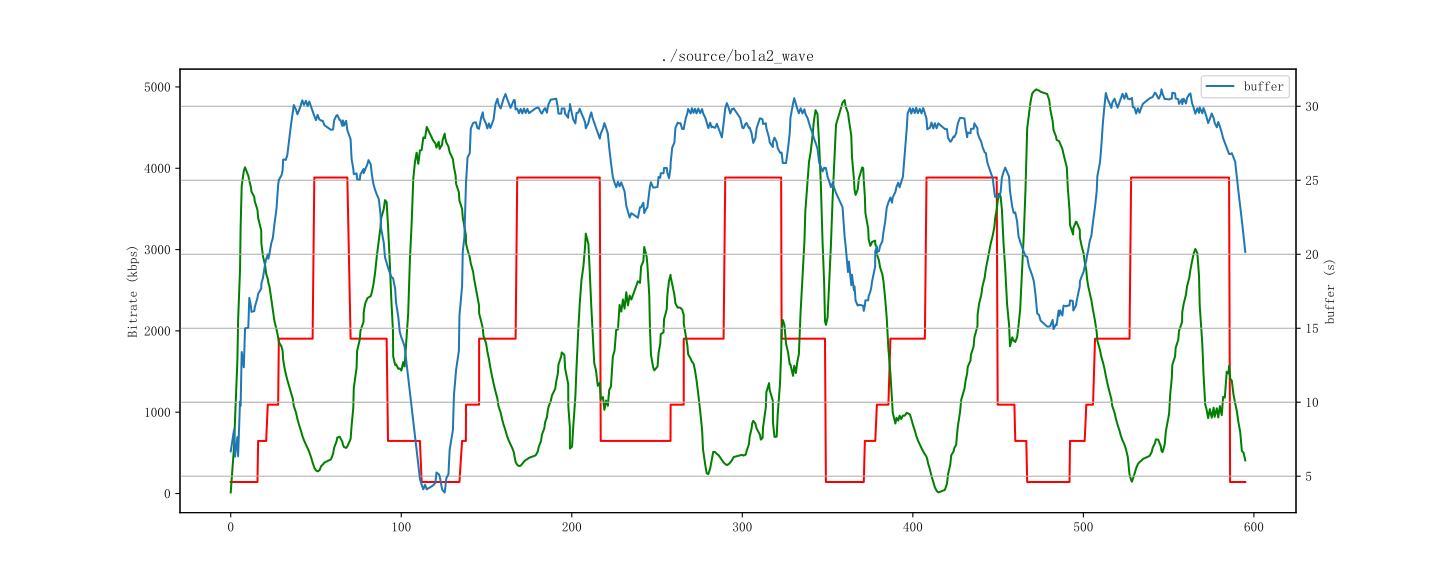

The data file committed next to this chart (first rows):
id, time, buffer, bitrate, throughput
1748, 1712779325055, 6.676, 142, 12.8
1749, 1712779327026, 9.645, 142, 2297
1749, 1712779327560, 2.639, 142, 2297
1750, 1712779328961, 10.65, 142, 4258
1751, 1712779329376, 5.754, 142, 4215
1752, 1712779330500, 13.73, 142, 4060
1752, 1712779330860, 9.778, 142, 4060
1753, 1712779331490, 16.67, 142, 4161
1754, 1712779332723, 10.64, 142, 3357
1755, 1712779333440, 17.66, 142, 3924
1757, 1712779335350, 16.82, 142, 3736
1757, 1712779335945, 16.69, 142, 3736
1758, 1712779336924, 15.89, 142, 3546
1759, 1712779337220, 15.76, 142, 3534
1760, 1712779338849, 16.82, 142, 3385
1761, 1712779339164, 16.71, 647, 3276
1762, 1712779340730, 17.62, 647, 3184
1763, 1712779341120, 17.64, 647, 3064
1764, 1712779342950, 17.79, 647, 2230
1765, 1712779343028, 18.65, 647, 2812
1765, 1712779343925, 18.72, 647, 2812
1767, 1712779345210, 20.66, 1093, 2553
1767, 1712779345836, 19.65, 647, 2553
1768, 1712779346772, 19.65, 1093, 2439
1769, 1712779347156, 19.8, 1093, 2341
1769, 1712779347825, 20.74, 1093, 2341
1770, 1712779348800, 21.67, 1093, 1404
1771, 1712779349744, 20.88, 1093, 2037
1772, 1712779350720, 23.63, 1093, 1983
1773, 1712779351899, 24.75, 1904, 1868
1774, 1712779352868, 25.69, 1904, 1763
1775, 1712779353270, 24.63, 1904, 1619
1776, 1712779354806, 25.66, 1904, 1557
1777, 1712779355500, 26.76, 1904, 1419
1777, 1712779355775, 26.76, 1904, 1419
1778, 1712779356480, 25.71, 1904, 1348
1779, 1712779357299, 26.64, 1904, 1256
1780, 1712779358220, 27.71, 1904, 1161
1781, 1712779359231, 28.63, 1904, 1060
1782, 1712779360320, 29.73, 1904, 990.2
1783, 1712779361475, 30.66, 1904, 916.9
1784, 1712779362018, 29.86, 1904, 839.3
1785, 1712779363340, 28.8, 1904, 761.3
1786, 1712779364160, 29.73, 1904, 710.2
1787, 1712779365120, 30.67, 1904, 642.3
1788, 1712779366196, 29.87, 1904, 594.3
1789, 1712779367013, 30.66, 1904, 561.5
1790, 1712779368000, 29.75, 1904, 502
1791, 1712779369121, 30.69, 1904, 467.7
1792, 1712779370130, 29.63, 1904, 454.5
1793, 1712779371108, 30.66, 1904, 329.5
1794, 1712779372112, 29.67, 3886, 93.57
1795, 1712779373070, 28.71, 3886, 201
1796, 1712779374072, 29.64, 3886, 302.4
1797, 1712779375050, 28.85, 3886, 407.2
1798, 1712779376004, 29.78, 3886, 366
1799, 1712779377018, 28.72, 3886, 286
1799, 1712779377510, 28.72, 3886, 286
1800, 1712779378000, 29.65, 3886, 454.5
1801, 1712779379001, 28.69, 3886, 480.2
... 623 more rows
